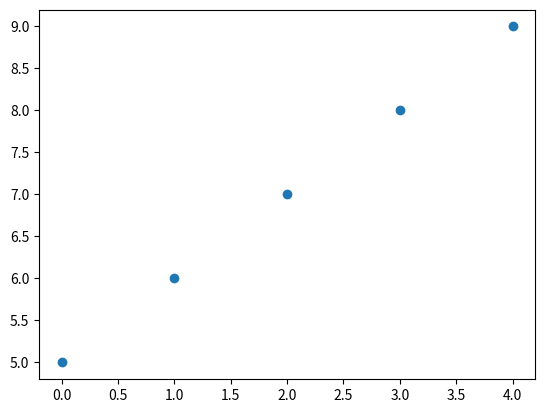

This chart was generated by the following Python code:
import matplotlib.pyplot as plt
import pandas as pd

df = pd.DataFrame(data={'foo':list(range(5)), 'bar':list(range(5, 10, 1))})

def save_fig(**param):
    # https://stackoverflow.com/questions/53449782/using-a-decorator-to-save-matplotlib-graphs-saved-output-is-blank
    def outer(func):
        def inner(*args, **kwargs):
            artist = func(*args)
            if 'filename' in param.keys():
                print('filename: %s'%param['filename'])
                plt.savefig(param['filename'])
            if 'show' in param.keys() and param["show"]:
                print('show')
                plt.show()
            else:
                return artist
        return inner
    return outer

@save_fig(**{'filename': 'foo.png', 'show' : True})
def plot_this():
    return plt.scatter(df['foo'], df['bar'])


if __name__ == "__main__":
    plot_this()